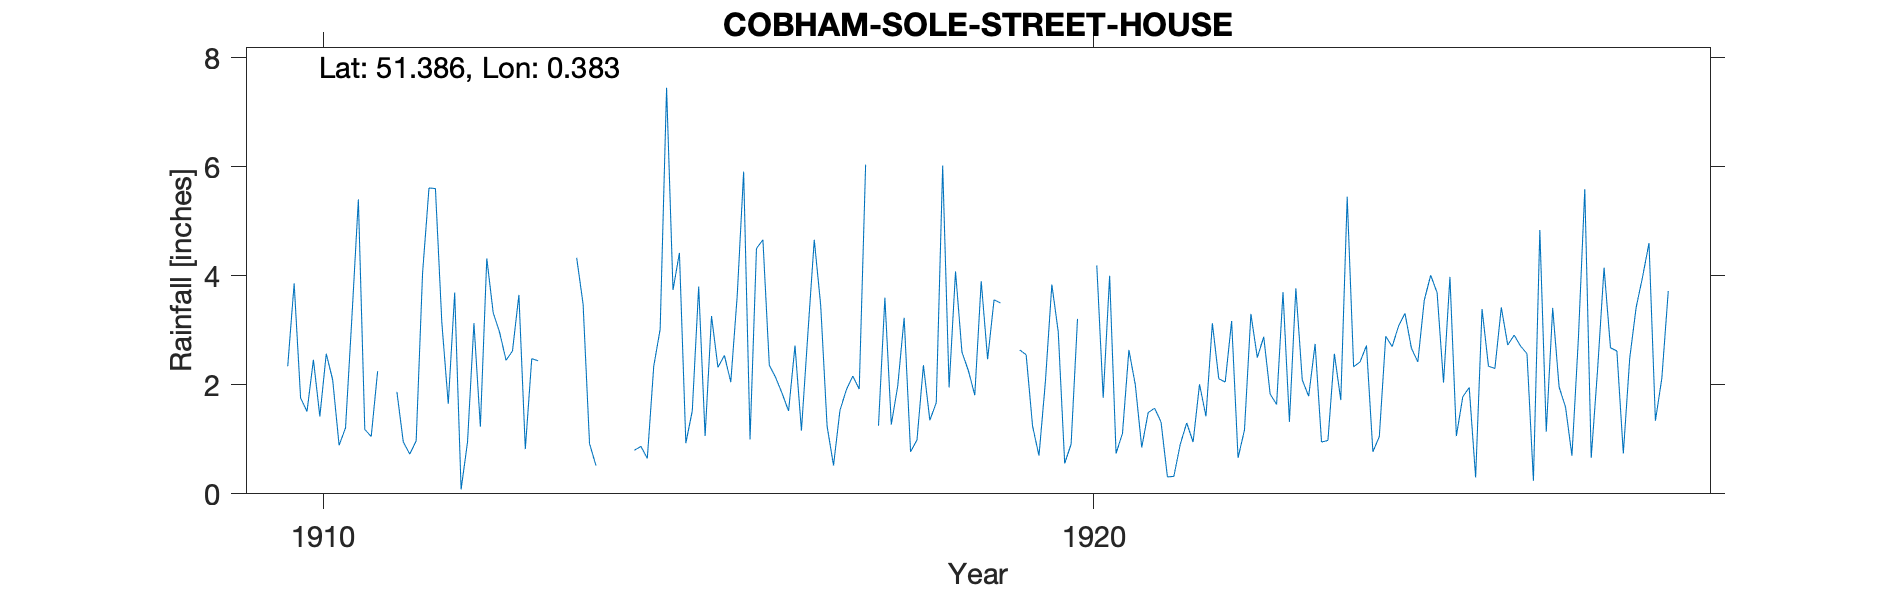

Values plotted in this chart, from the file beside it:
COBHAM-SOLE-STREET-HOUSE, , , , , , , , , , , , , , , , , , , , , 
Grid ref, TQ6594667936, Long, 0.3835, Lat, 51.39, Elevation, 311, ft, , , , , , , , , , , , , 
Station no, RR4507, , , , , , , , , , , , , , , , , , , , 
, 1910, 1911, 1912, 1913, 1914, 1915, 1916, 1917, 1918, 1919, 1920, 1921, 1922, 1923, 1924, 1925, 1926, 1927, 1928, 1929, 1930
January, 2.34, 1.18, 3.14, 3.65, 0.52, 3.74, 1, 1.24, 3.23, 3.9, 2.97, 2, 3.13, 1.32, 2.72, 2.04, 2.71, 2.29, , , 
February, 3.86, 1.05, 1.65, 0.82, -999, 4.42, 4.5, 0.52, 0.77, 2.47, 0.56, 0.85, 2.11, 3.77, 0.77, 3.98, 2.57, 4.15, , , 
March, 1.76, 2.25, 3.69, 2.48, -999, 0.93, 4.66, 1.53, 0.99, 3.56, 0.91, 1.49, 2.05, 2.09, 1.05, 1.06, 0.24, 2.68, , , 
April, 1.51, -999, 0.08, 2.44, 1.25, 1.52, 2.36, 1.91, 2.36, 3.5, 3.21, 1.57, 3.17, 1.79, 2.89, 1.78, 4.84, 2.62, , , 
May, 2.46, -999, 0.95, -999, -999, 3.8, 2.13, 2.16, 1.35, -999, -999, 1.32, 0.66, 2.75, 2.7, 1.95, 1.14, 0.74, , , 
June, 1.42, 1.87, 3.13, -999, -999, 1.06, 1.84, 1.92, 1.67, -999, -999, 0.31, 1.17, 0.95, 3.08, 0.3, 3.41, 2.49, , , 
July, 2.57, 0.95, 1.23, 2.44, 0.8, 3.26, 1.52, 6.04, 6.02, 2.64, 4.19, 0.32, 3.3, 0.98, 3.31, 3.39, 1.96, 3.42, , , 
August, 2.09, 0.73, 4.32, -999, 0.87, 2.32, 2.72, 5.29, 1.95, 2.55, 1.76, 0.91, 2.5, 2.57, 2.67, 2.34, 1.59, 3.98, , , 
September, 0.89, 0.97, 3.32, -999, 0.65, 2.54, 1.16, 1.25, 4.08, 1.24, 4, 1.3, 2.88, 1.72, 2.42, 2.3, 0.7, 4.6, , , 
October, 1.21, 4.05, 2.96, 4.33, 2.34, 2.05, 2.93, 3.6, 2.6, 0.7, 0.74, 0.95, 1.83, 5.45, 3.55, 3.42, 2.84, 1.34, , , 
November, 3.25, 5.61, 2.45, 3.48, 3.02, 3.63, 4.66, 1.27, 2.26, 2.06, 1.11, 2.01, 1.64, 2.33, 4.01, 2.73, 5.59, 2.12, , , 
December, 5.4, 5.6, 2.62, 0.92, 7.45, 5.91, 3.46, 1.98, 1.81, 3.84, 2.64, 1.42, 3.7, 2.42, 3.69, 2.91, 0.66, 3.72, , , 
Total, 28.76, 25.72, 29.54, 25.9, 28.08, 35.18, 32.94, 28.71, 29.09, 27.84, 23.99, 14.45, 28.14, 28.14, 32.86, 28.2, 28.25, 34.15, , , 
1911 Apr-May -999 (1.46), , , , , , , , , , , , , , , , , , , , , 
1913 May-Jun -999 (2.22), , , , , , , , , , , , , , , , , , , , , 
1913 Aug-Sep -999 (3.12), , , , , , , , , , , , , , , , , , , , , 
1914 Feb-Mar -999 (8.52), , , , , , , , , , , , , , , , , , , , , 
1914 May-Jun -999 (2.66), , , , , , , , , , , , , , , , , , , , , 
1817 Aug IDR, , , , , , , , , , , , , , , , , , , , , 
1919 May-Jun -999 (1.38), , , , , , , , , , , , , , , , , , , , , 
1920 May-Jun -999 (1.90), , , , , , , , , , , , , , , , , , , , , 
